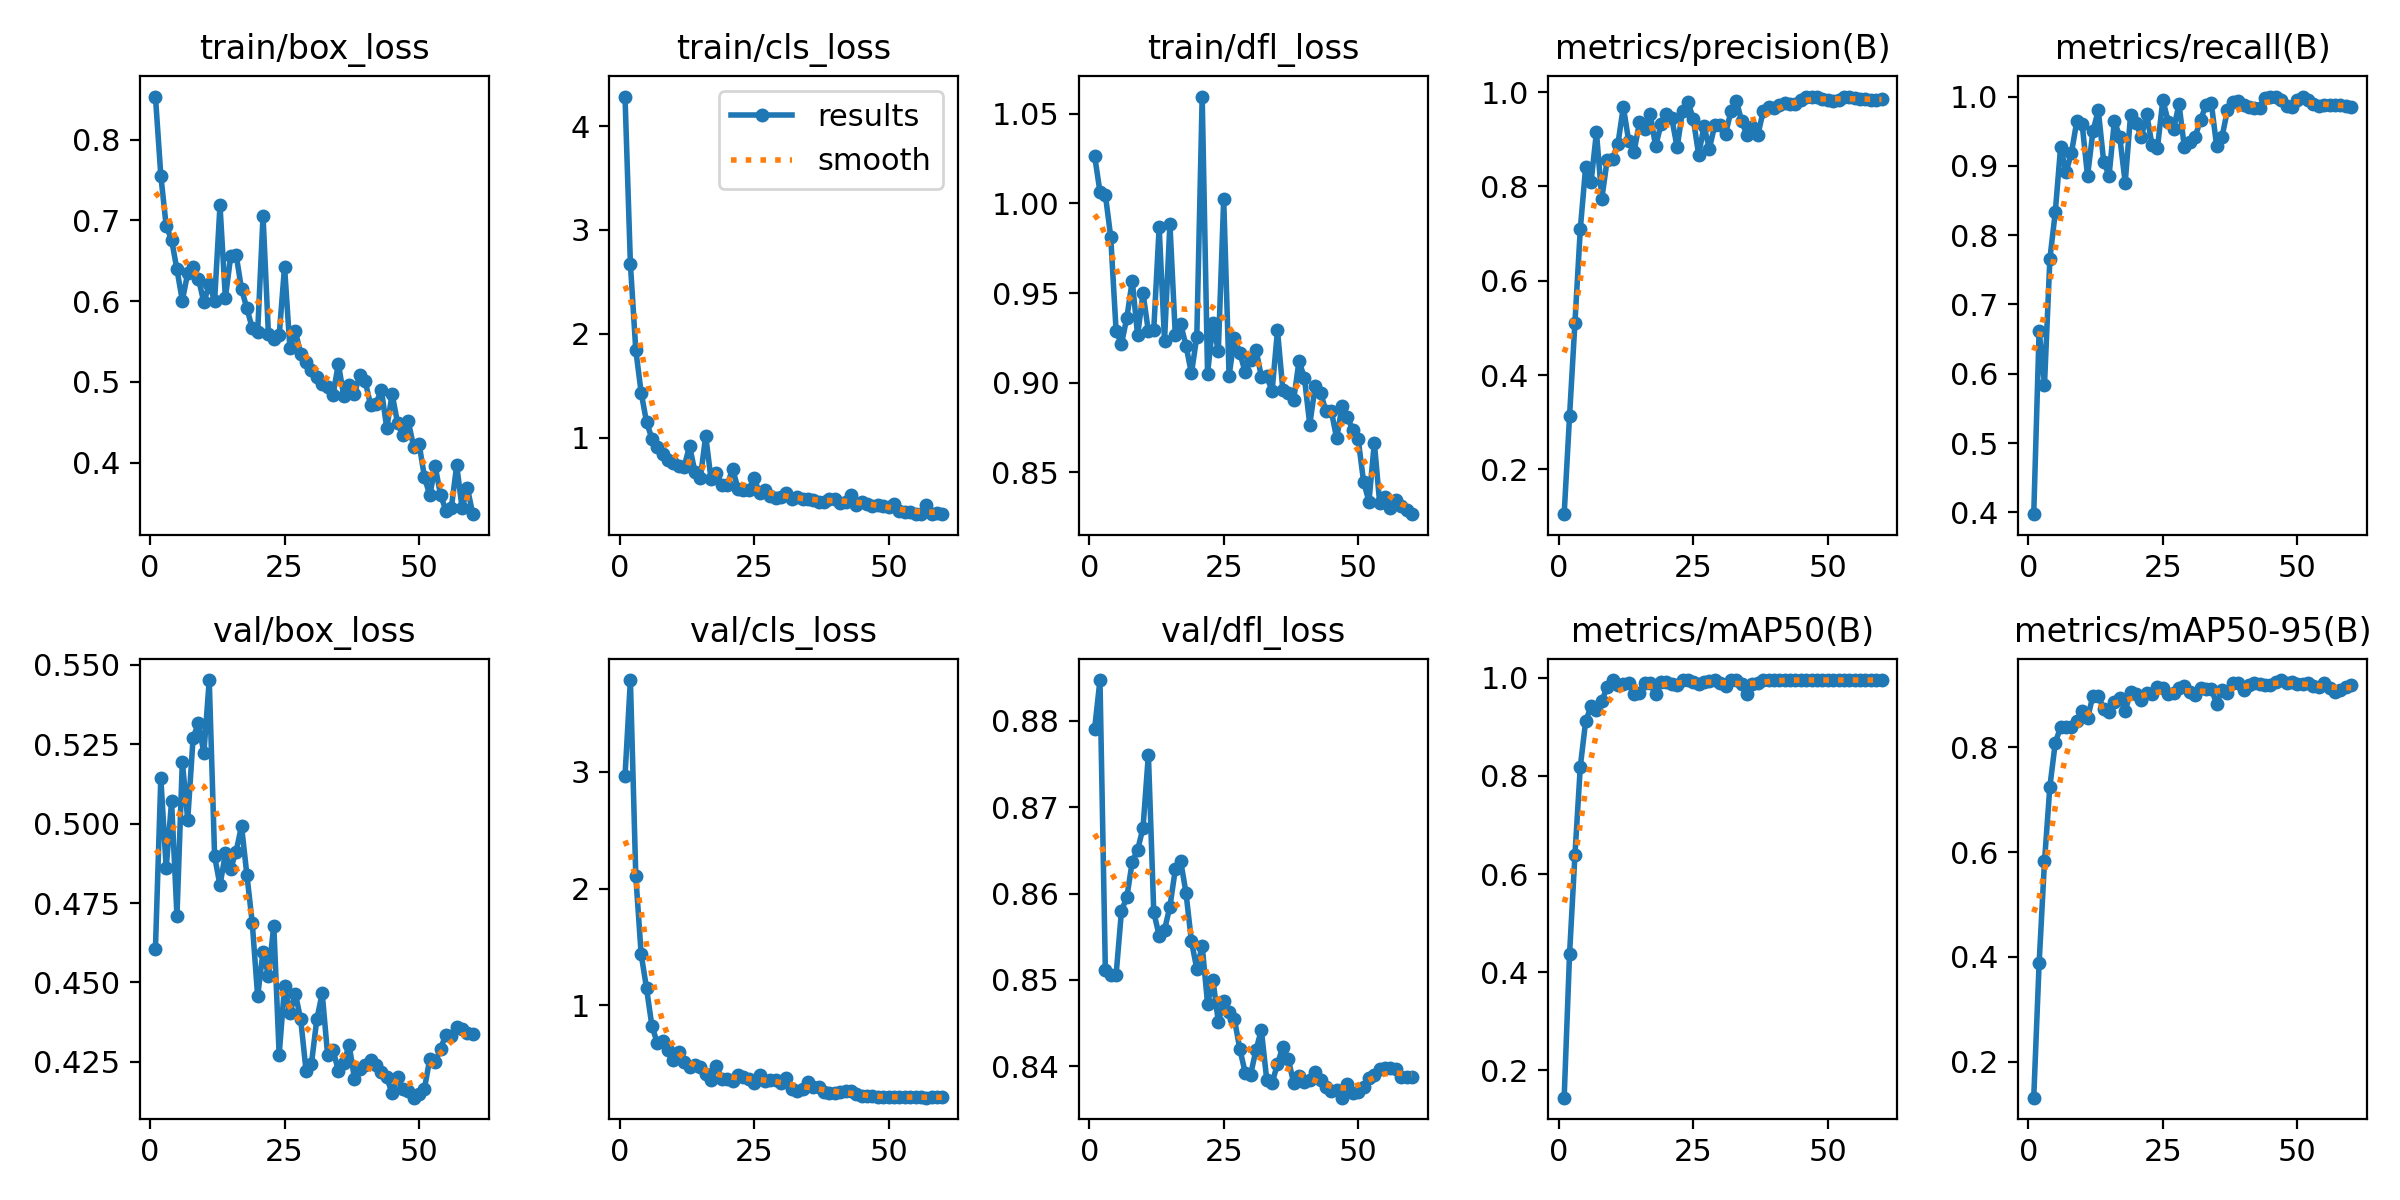

The table this chart was drawn from, first rows:
epoch, time, train/box_loss, train/cls_loss, train/dfl_loss, metrics/precision(B), metrics/recall(B), metrics/mAP50(B), metrics/mAP50-95(B), val/box_loss, val/cls_loss, val/dfl_loss, lr/pg0, lr/pg1, lr/pg2
1, 11.75, 0.8534, 4.286, 1.027, 0.1053, 0.3974, 0.1447, 0.1311, 0.4607, 2.966, 0.879, 6.003e-05, 6.003e-05, 6.003e-05
2, 16.51, 0.7556, 2.675, 1.006, 0.3128, 0.662, 0.4368, 0.3878, 0.5143, 3.788, 0.8847, 0.0001246, 0.0001246, 0.0001246
3, 21.55, 0.693, 1.844, 1.005, 0.5107, 0.5845, 0.6382, 0.5824, 0.486, 2.111, 0.8511, 0.000187, 0.000187, 0.000187
4, 25.66, 0.676, 1.433, 0.9813, 0.7097, 0.7657, 0.8186, 0.7254, 0.507, 1.438, 0.8506, 0.0002473, 0.0002473, 0.0002473
5, 29.92, 0.6392, 1.149, 0.9287, 0.8417, 0.8329, 0.9115, 0.8085, 0.471, 1.146, 0.8506, 0.0003053, 0.0003053, 0.0003053
6, 34.65, 0.6007, 0.9901, 0.9216, 0.8089, 0.9277, 0.9412, 0.8394, 0.5195, 0.8219, 0.858, 0.0003611, 0.0003611, 0.0003611
7, 38.65, 0.6347, 0.91, 0.9363, 0.9149, 0.8911, 0.9346, 0.8386, 0.5012, 0.6773, 0.8596, 0.0004147, 0.0004147, 0.0004147
8, 42.68, 0.642, 0.8411, 0.9569, 0.7739, 0.918, 0.9521, 0.8389, 0.527, 0.6919, 0.8637, 0.0004661, 0.0004661, 0.0004661
9, 47.22, 0.6277, 0.7855, 0.9264, 0.8563, 0.9644, 0.9811, 0.8502, 0.5317, 0.6145, 0.8651, 0.0005153, 0.0005153, 0.0005153
10, 51.2, 0.5985, 0.7498, 0.9499, 0.8583, 0.96, 0.9948, 0.869, 0.5221, 0.5337, 0.8676, 0.0005623, 0.0005623, 0.0005623
11, 55.24, 0.6208, 0.7224, 0.9286, 0.8908, 0.8854, 0.9853, 0.8553, 0.5452, 0.6031, 0.8761, 0.0005569, 0.0005569, 0.0005569
12, 59.83, 0.6007, 0.7199, 0.9296, 0.9684, 0.9498, 0.9873, 0.8989, 0.4897, 0.5146, 0.8579, 0.0005459, 0.0005459, 0.0005459
13, 63.74, 0.7186, 0.9178, 0.9867, 0.8958, 0.9802, 0.9899, 0.8983, 0.4805, 0.4732, 0.8551, 0.0005349, 0.0005349, 0.0005349
14, 67.69, 0.604, 0.667, 0.9234, 0.8737, 0.9062, 0.9666, 0.8739, 0.4906, 0.4911, 0.8558, 0.0005239, 0.0005239, 0.0005239
15, 72.29, 0.6561, 0.6098, 0.9887, 0.9357, 0.8858, 0.9688, 0.8672, 0.4859, 0.4746, 0.8585, 0.0005129, 0.0005129, 0.0005129
16, 76.22, 0.6574, 1.014, 0.9267, 0.9219, 0.9654, 0.9898, 0.8865, 0.4912, 0.4107, 0.8628, 0.0005019, 0.0005019, 0.0005019
17, 80.05, 0.615, 0.5965, 0.9327, 0.9531, 0.941, 0.9887, 0.8948, 0.4993, 0.3561, 0.8638, 0.0004909, 0.0004909, 0.0004909
18, 84.6, 0.5912, 0.6552, 0.9206, 0.8849, 0.8757, 0.9661, 0.8701, 0.4838, 0.478, 0.86, 0.0004799, 0.0004799, 0.0004799
19, 88.48, 0.5664, 0.5413, 0.9051, 0.9314, 0.9735, 0.9913, 0.9056, 0.4687, 0.3655, 0.8545, 0.0004689, 0.0004689, 0.0004689
20, 92.43, 0.5615, 0.5405, 0.9257, 0.9525, 0.9622, 0.9914, 0.902, 0.4456, 0.3705, 0.8513, 0.0004579, 0.0004579, 0.0004579
21, 96.96, 0.7056, 0.6994, 1.06, 0.9447, 0.9414, 0.9873, 0.8897, 0.4597, 0.3496, 0.854, 0.0004469, 0.0004469, 0.0004469
22, 100.9, 0.5594, 0.5069, 0.905, 0.8828, 0.9747, 0.9859, 0.9037, 0.4521, 0.4024, 0.8472, 0.0004359, 0.0004359, 0.0004359
23, 104.7, 0.5527, 0.4944, 0.9334, 0.9598, 0.9294, 0.995, 0.9025, 0.4679, 0.3806, 0.85, 0.0004249, 0.0004249, 0.0004249
24, 109.3, 0.5574, 0.496, 0.9176, 0.9798, 0.9262, 0.995, 0.916, 0.4273, 0.3642, 0.8451, 0.0004139, 0.0004139, 0.0004139
25, 113.2, 0.6425, 0.612, 1.002, 0.9426, 0.9951, 0.992, 0.9131, 0.4489, 0.3329, 0.8476, 0.0004029, 0.0004029, 0.0004029
26, 117.2, 0.5416, 0.4624, 0.9039, 0.8673, 0.9637, 0.9872, 0.9024, 0.4403, 0.4026, 0.8462, 0.0003919, 0.0003919, 0.0003919
27, 121.9, 0.563, 0.495, 0.9251, 0.9272, 0.9528, 0.991, 0.9032, 0.4465, 0.3504, 0.8454, 0.0003809, 0.0003809, 0.0003809
28, 125.7, 0.5349, 0.44, 0.9167, 0.88, 0.9891, 0.994, 0.9135, 0.4384, 0.3555, 0.842, 0.0003699, 0.0003699, 0.0003699
29, 129.5, 0.5244, 0.4158, 0.9057, 0.9302, 0.9269, 0.9942, 0.9164, 0.4222, 0.3612, 0.8393, 0.0003588, 0.0003588, 0.0003588
30, 134.3, 0.5152, 0.4313, 0.9126, 0.9292, 0.9351, 0.9887, 0.9051, 0.4245, 0.3325, 0.839, 0.0003478, 0.0003478, 0.0003478
31, 138.4, 0.5058, 0.463, 0.9185, 0.9107, 0.9423, 0.9832, 0.8993, 0.4384, 0.3778, 0.8419, 0.0003368, 0.0003368, 0.0003368
32, 142.4, 0.4974, 0.4106, 0.9033, 0.9595, 0.9656, 0.995, 0.914, 0.4466, 0.2838, 0.8442, 0.0003258, 0.0003258, 0.0003258
33, 147, 0.4932, 0.4222, 0.9034, 0.9813, 0.9878, 0.995, 0.9109, 0.4273, 0.2635, 0.8385, 0.0003148, 0.0003148, 0.0003148
34, 151.1, 0.4835, 0.4109, 0.8955, 0.9379, 0.9909, 0.9873, 0.912, 0.4287, 0.2858, 0.8381, 0.0003038, 0.0003038, 0.0003038
35, 155, 0.5225, 0.4098, 0.9291, 0.9088, 0.9284, 0.9674, 0.8837, 0.4223, 0.3414, 0.8403, 0.0002928, 0.0002928, 0.0002928
36, 159.7, 0.4828, 0.3976, 0.8957, 0.9266, 0.9417, 0.9875, 0.9093, 0.4245, 0.3026, 0.8423, 0.0002818, 0.0002818, 0.0002818
37, 163.9, 0.4962, 0.3818, 0.8941, 0.9086, 0.98, 0.9882, 0.9033, 0.4304, 0.2951, 0.8409, 0.0002708, 0.0002708, 0.0002708
38, 167.7, 0.4856, 0.3774, 0.8902, 0.9595, 0.9915, 0.995, 0.9226, 0.4197, 0.2565, 0.8381, 0.0002598, 0.0002598, 0.0002598
39, 172.3, 0.5086, 0.4038, 0.912, 0.9685, 0.9938, 0.995, 0.9224, 0.4227, 0.2462, 0.8389, 0.0002488, 0.0002488, 0.0002488
40, 176.5, 0.5007, 0.4098, 0.9027, 0.966, 0.9881, 0.995, 0.9093, 0.4241, 0.2481, 0.8382, 0.0002378, 0.0002378, 0.0002378
41, 180.5, 0.4712, 0.3685, 0.8766, 0.9725, 0.9854, 0.995, 0.9193, 0.4256, 0.256, 0.8384, 0.0002268, 0.0002268, 0.0002268
42, 185.1, 0.4731, 0.3746, 0.8979, 0.9764, 0.9831, 0.995, 0.9236, 0.424, 0.2654, 0.8393, 0.0002158, 0.0002158, 0.0002158
43, 189.4, 0.4901, 0.4503, 0.8945, 0.9739, 0.9833, 0.995, 0.9212, 0.4217, 0.268, 0.8384, 0.0002048, 0.0002048, 0.0002048
44, 193.4, 0.4428, 0.3492, 0.8841, 0.9747, 0.9977, 0.995, 0.9201, 0.4201, 0.2372, 0.8376, 0.0001938, 0.0001938, 0.0001938
45, 197.9, 0.4849, 0.3822, 0.8843, 0.9836, 1, 0.995, 0.9194, 0.4151, 0.2181, 0.8372, 0.0001828, 0.0001828, 0.0001828
46, 202.1, 0.4493, 0.3549, 0.8689, 0.9888, 1, 0.995, 0.9243, 0.4203, 0.222, 0.8372, 0.0001718, 0.0001718, 0.0001718
47, 206.1, 0.4339, 0.3424, 0.8868, 0.9904, 0.995, 0.995, 0.9287, 0.4165, 0.2193, 0.8364, 0.0001607, 0.0001607, 0.0001607
48, 210.8, 0.451, 0.3479, 0.881, 0.9885, 0.987, 0.995, 0.9239, 0.4157, 0.2132, 0.838, 0.0001497, 0.0001497, 0.0001497
49, 215.1, 0.4197, 0.3393, 0.8733, 0.9852, 0.9852, 0.995, 0.9243, 0.4137, 0.2126, 0.8369, 0.0001387, 0.0001387, 0.0001387
50, 218.9, 0.4237, 0.3271, 0.8684, 0.9821, 0.9943, 0.995, 0.9218, 0.415, 0.211, 0.837, 0.0001277, 0.0001277, 0.0001277
51, 226.1, 0.3825, 0.3603, 0.8448, 0.9819, 1, 0.995, 0.9213, 0.4166, 0.2097, 0.8376, 0.0001167, 0.0001167, 0.0001167
52, 230.3, 0.3594, 0.2874, 0.8337, 0.9836, 0.9952, 0.995, 0.9233, 0.4259, 0.2152, 0.8386, 0.0001057, 0.0001057, 0.0001057
53, 234.2, 0.3954, 0.2855, 0.8665, 0.9884, 0.9888, 0.995, 0.9175, 0.4248, 0.2121, 0.839, 9.4714e-05, 9.4714e-05, 9.4714e-05
54, 238.6, 0.3601, 0.2791, 0.8327, 0.9893, 0.987, 0.995, 0.9147, 0.4291, 0.2141, 0.8397, 8.37085e-05, 8.37085e-05, 8.37085e-05
55, 242.5, 0.3406, 0.266, 0.836, 0.9872, 0.9874, 0.995, 0.9234, 0.4336, 0.2132, 0.8399, 7.2703e-05, 7.2703e-05, 7.2703e-05
56, 246.4, 0.3436, 0.2618, 0.8298, 0.9842, 0.9876, 0.995, 0.9137, 0.4333, 0.2105, 0.8398, 6.16975e-05, 6.16975e-05, 6.16975e-05
57, 251, 0.3968, 0.3461, 0.8347, 0.9847, 0.9877, 0.995, 0.9068, 0.4359, 0.2075, 0.8397, 5.0692e-05, 5.0692e-05, 5.0692e-05
58, 255, 0.3437, 0.2614, 0.8309, 0.983, 0.9874, 0.995, 0.9096, 0.4353, 0.2098, 0.8388, 3.96865e-05, 3.96865e-05, 3.96865e-05
59, 258.8, 0.3681, 0.2737, 0.8288, 0.9837, 0.9862, 0.995, 0.9149, 0.4342, 0.2108, 0.8388, 2.8681e-05, 2.8681e-05, 2.8681e-05
60, 263.3, 0.3362, 0.2636, 0.8266, 0.9845, 0.9849, 0.995, 0.9184, 0.4336, 0.213, 0.8388, 1.76755e-05, 1.76755e-05, 1.76755e-05
